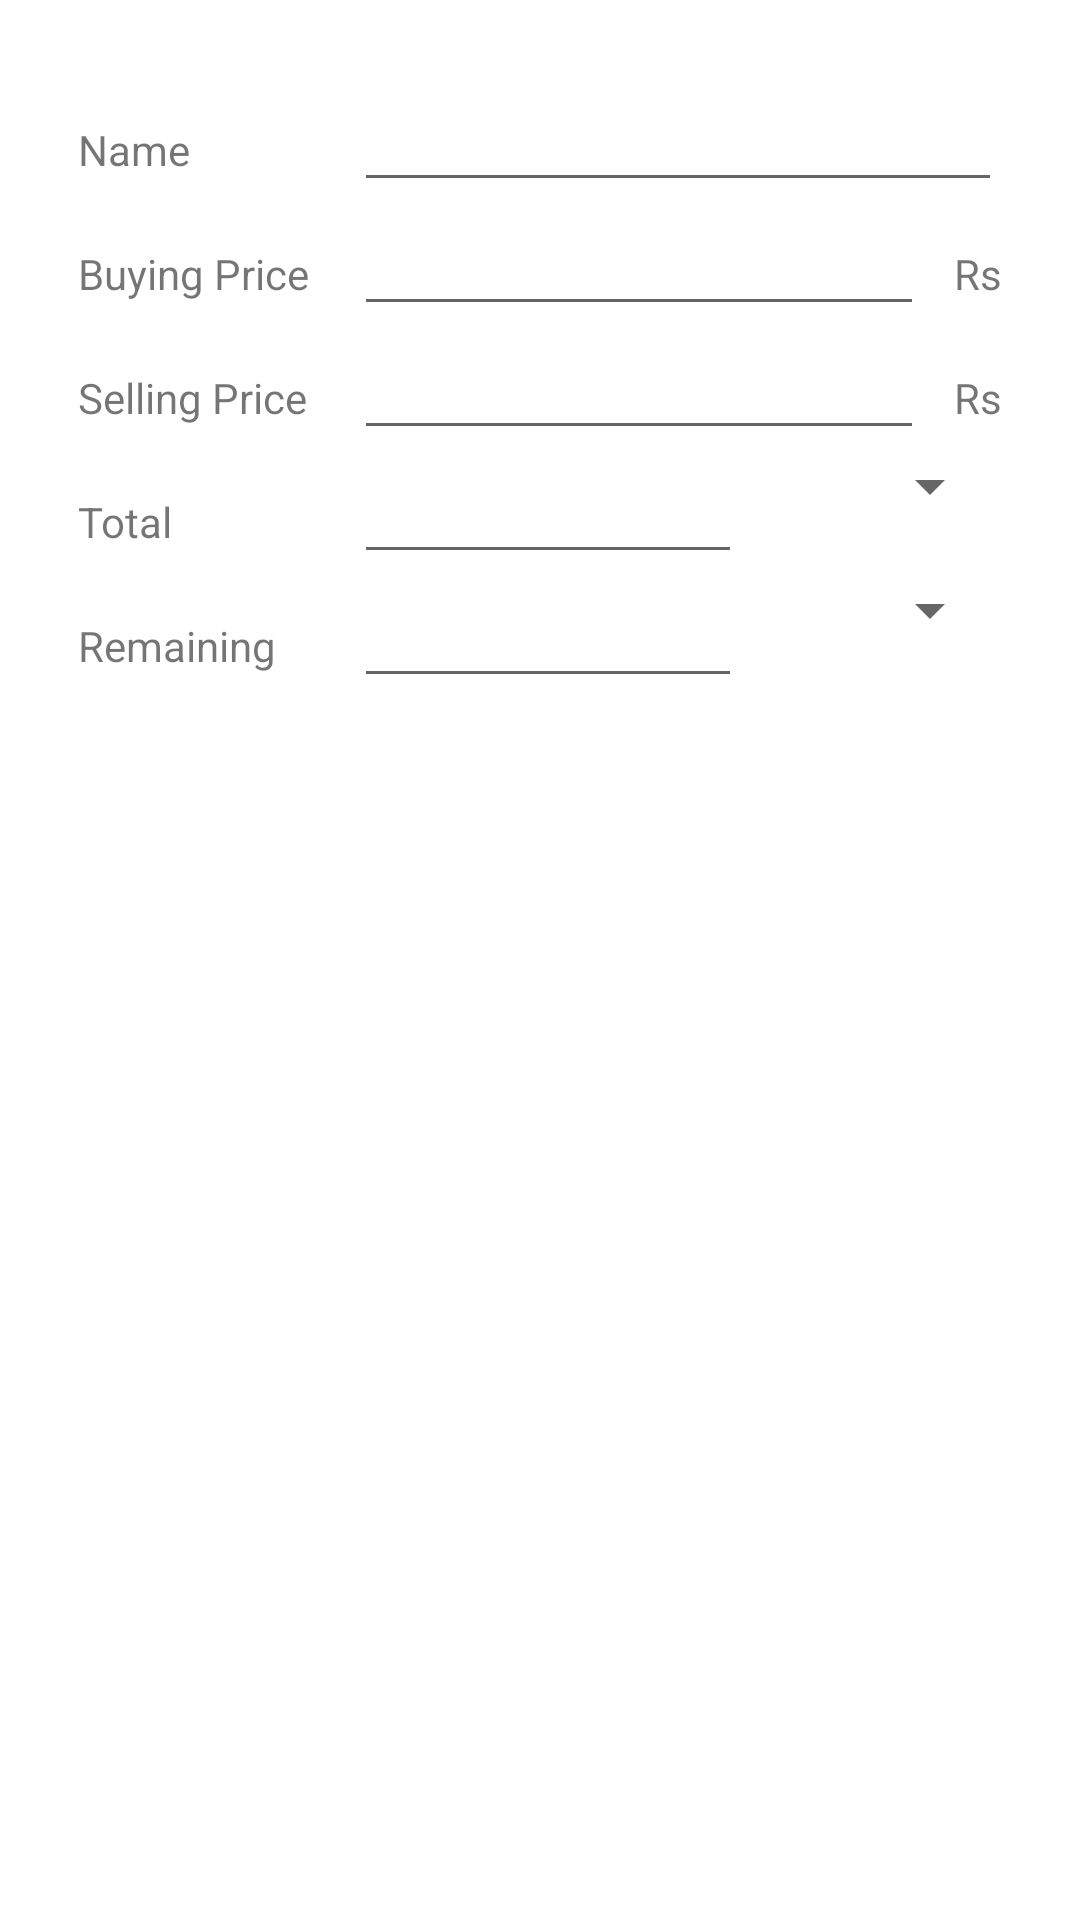

This screen was rendered from an Android layout file. Write that file and the resources it references.
<!-- AndroidManifest.xml: application theme Theme.SHOP -->
<!-- res/layout/fragment_add_edit_item.xml -->
<?xml version="1.0" encoding="utf-8"?>
<LinearLayout xmlns:android="http://schemas.android.com/apk/res/android"
    android:layout_width="match_parent"
    android:layout_height="match_parent"
    android:orientation="vertical"
    android:padding="16dp">

    <TableLayout
        android:layout_width="match_parent"
        android:layout_height="wrap_content"
        android:stretchColumns="1"
        android:padding="10dp">

        <TableRow>
            <TextView
                android:text="Name"
                android:layout_width="wrap_content"
                android:layout_height="wrap_content"
                android:layout_marginRight="10dp" />
            <EditText
                android:id="@+id/nameEditText"
                android:layout_width="0dp"
                android:layout_height="wrap_content"
                android:layout_weight="1"
                android:gravity="center"
                android:inputType="textCapWords" />
        </TableRow>

        <TableRow>
            <TextView
                android:text="Buying Price"
                android:layout_width="wrap_content"
                android:layout_height="wrap_content"
                android:layout_marginRight="15dp"/>
            <EditText
                android:id="@+id/buyEditText"
                android:layout_width="0dp"
                android:layout_height="wrap_content"
                android:layout_weight="1"
                android:inputType="numberDecimal"
                android:gravity="center" />
            <TextView
                android:text="Rs"
                android:layout_width="wrap_content"
                android:layout_height="wrap_content"
                android:layout_marginLeft="10dp" />
        </TableRow>

        <TableRow>
            <TextView
                android:text="Selling Price"
                android:layout_width="wrap_content"
                android:layout_height="wrap_content" />
            <EditText
                android:id="@+id/sellEditText"
                android:layout_width="0dp"
                android:layout_height="wrap_content"
                android:layout_weight="1"
                android:inputType="numberDecimal"
                android:gravity="center" />
            <TextView
                android:text="Rs"
                android:layout_width="wrap_content"
                android:layout_height="wrap_content"
                android:layout_marginLeft="10dp" />
        </TableRow>

        <TableRow>
            <TextView
                android:text="Total"
                android:layout_width="wrap_content"
                android:layout_height="wrap_content" />
            <EditText
                android:id="@+id/totalEditText"
                android:layout_width="0dp"
                android:layout_height="wrap_content"
                android:layout_weight="0.6"
                android:inputType="numberSigned"
                android:gravity="center" />
            <Spinner
                android:id="@+id/itemTotalSpinner"
                android:layout_width="0dp"
                android:layout_height="wrap_content"
                android:layout_weight="0.4"
                android:ems="6" />
        </TableRow>

        <TableRow>
            <TextView
                android:text="Remaining"
                android:layout_width="wrap_content"
                android:layout_height="wrap_content"
                android:layout_marginRight="12dp" />
            <EditText
                android:id="@+id/remainingEditText"
                android:layout_width="0dp"
                android:layout_height="wrap_content"
                android:layout_weight="0.6"
                android:inputType="numberSigned"
                android:gravity="center" />
            <Spinner
                android:id="@+id/itemRemSpinner"
                android:layout_width="0dp"
                android:layout_height="wrap_content"
                android:layout_weight="0.4" />
        </TableRow>

    </TableLayout>

</LinearLayout>
<!-- resources referenced by this layout -->
<resources>
  <style name="Theme.SHOP" parent="Theme.MaterialComponents.DayNight.NoActionBar">
          
          <item name="colorPrimary">@color/colorPrimary</item>
          <item name="colorPrimaryVariant">@color/colorPrimaryDark</item>
          <item name="colorOnPrimary">@color/white</item>
          
          <item name="android:statusBarColor">@color/colorAccent</item>
          
      </style>
  <color name="colorPrimary">#EF6539</color>
  <color name="colorPrimaryDark">#EF6539</color>
  <color name="white">#FFFFFFFF</color>
  <color name="colorAccent">#FA815B</color>
</resources>
